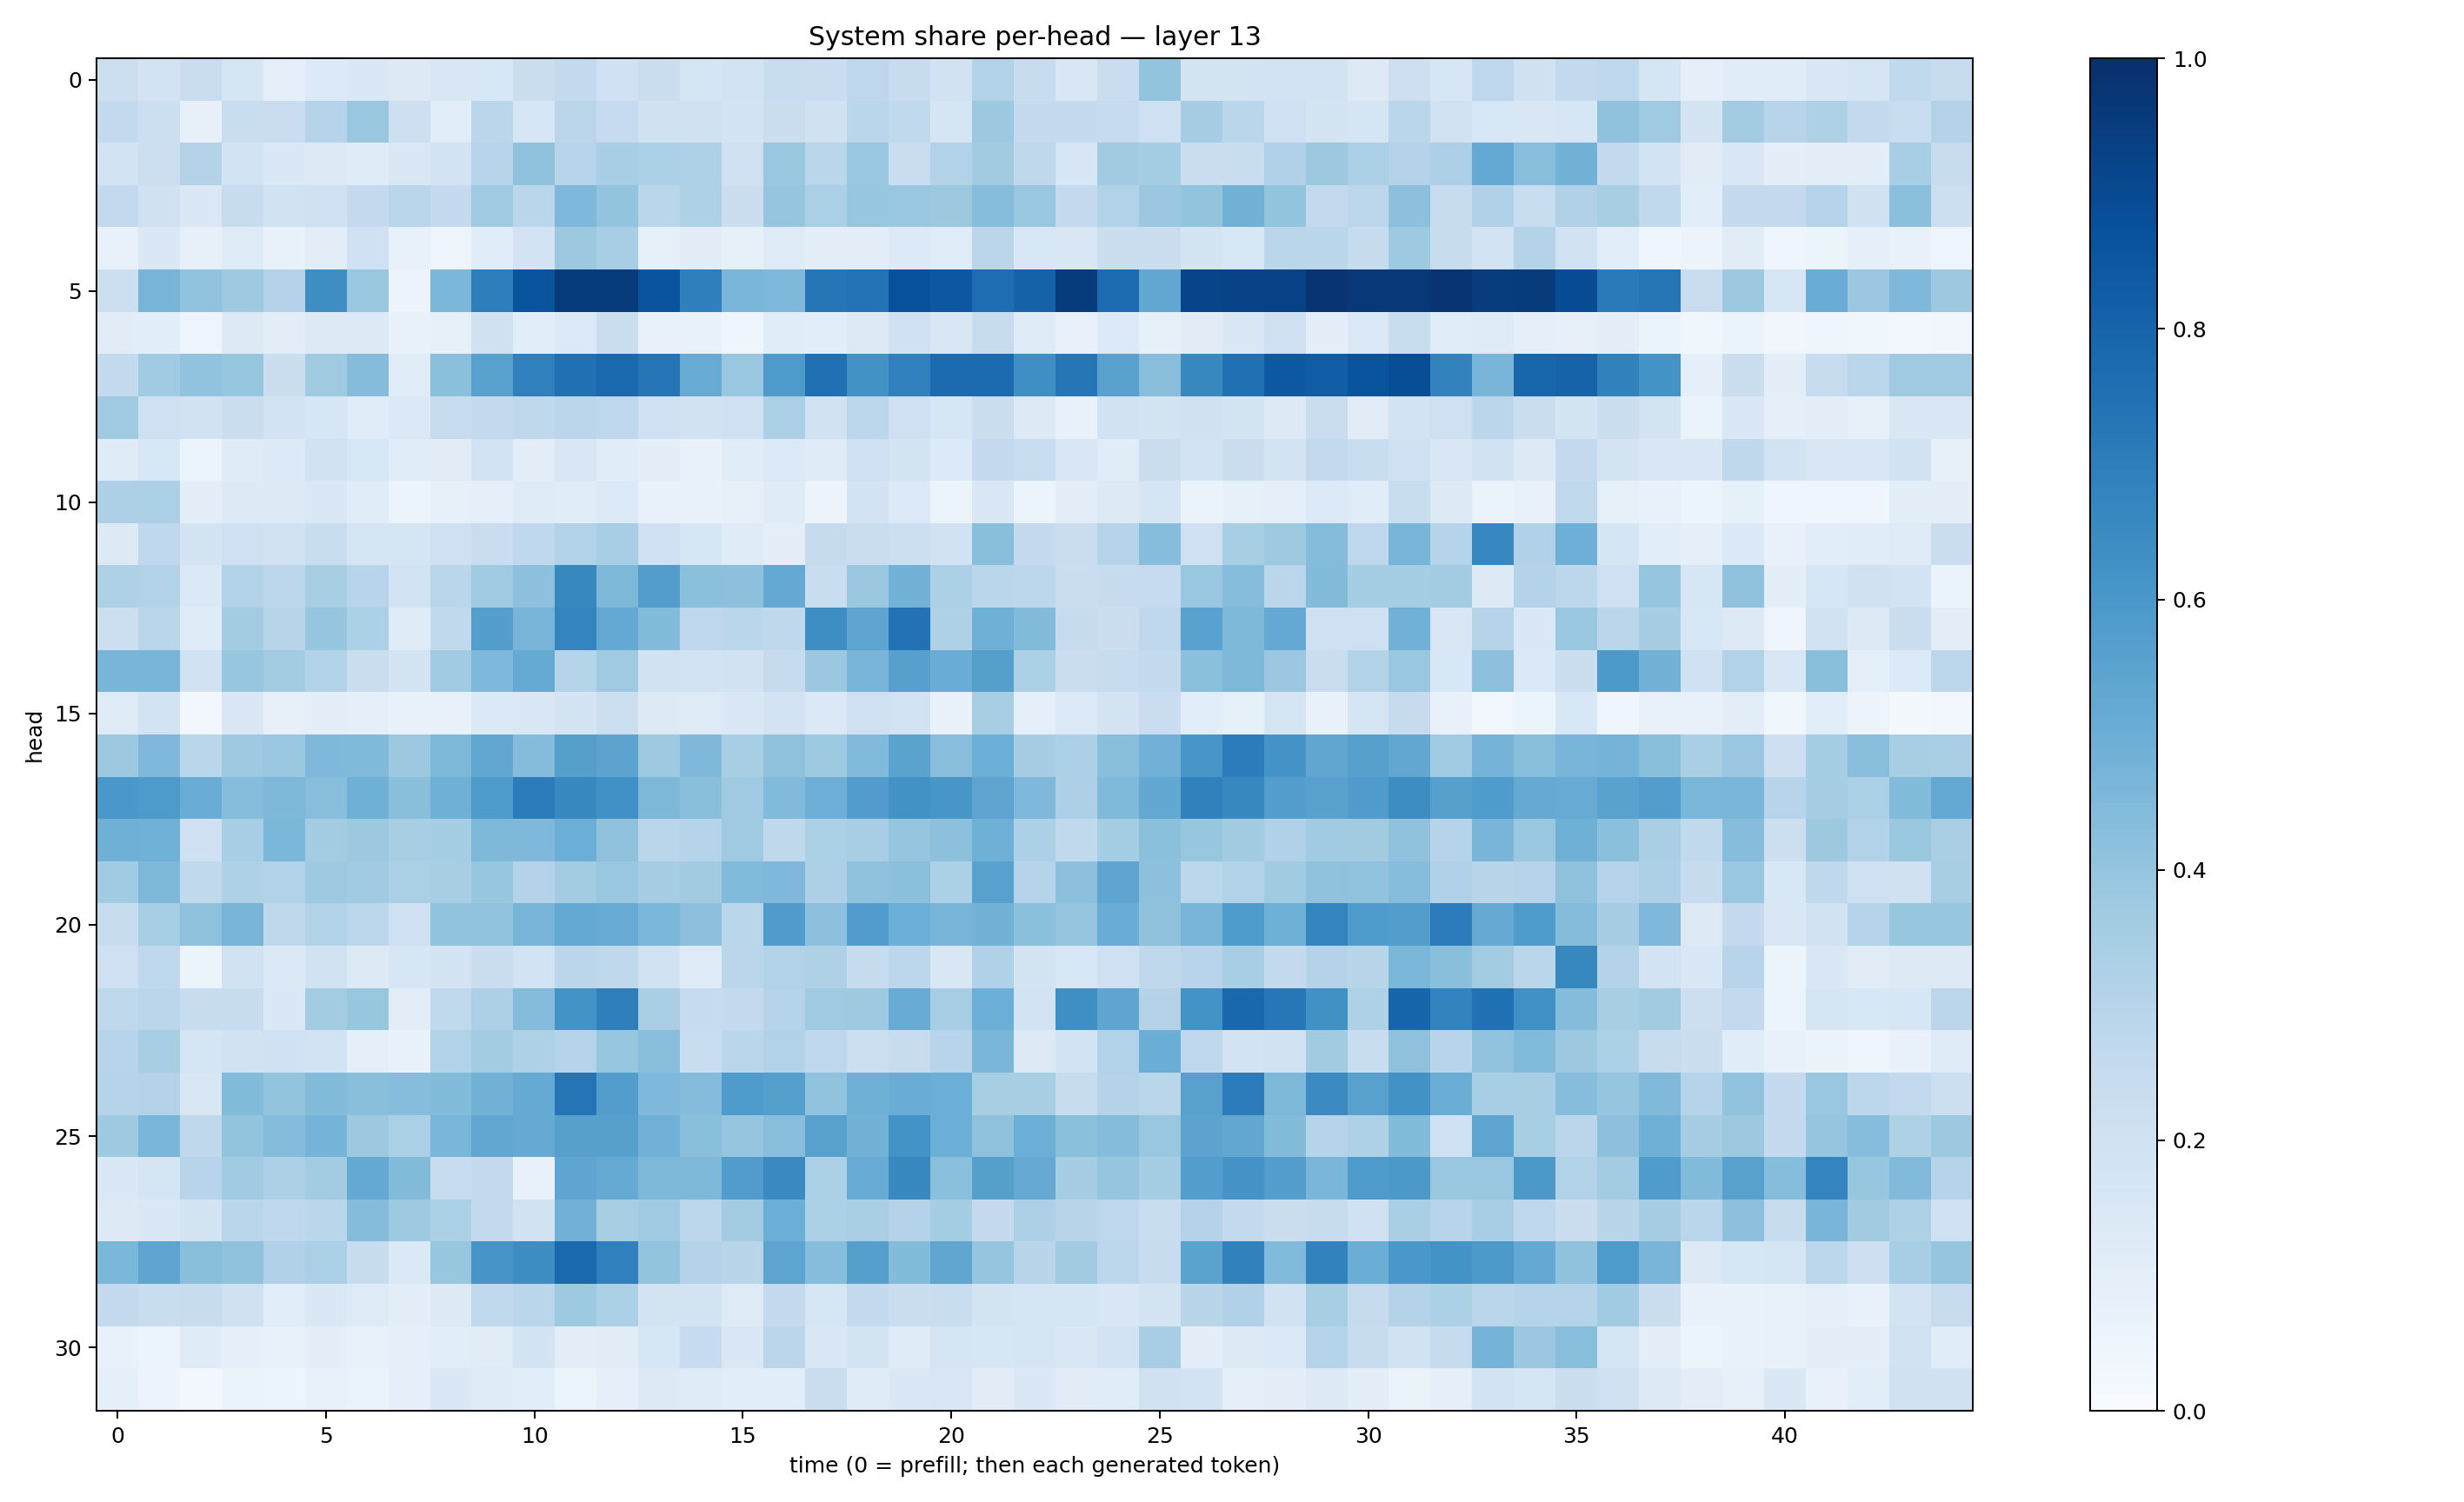

Source data for this figure (header and first rows):
0.21779059, 0.18103307, 0.22659214, 0.17057815, 0.09217564, 0.13466448, 0.14266096, 0.12933917, 0.15122414, 0.15521257, 0.22639251, 0.25452134, 0.2015991, 0.22202286, 0.17091382, 0.18317156, 0.23181601, 0.23014745, 0.2756967, 0.23665102, 0.18888542, 0.31239563, 0.23779573, 0.1500714
0.2544, 0.2186, 0.08126, 0.2334, 0.2301, 0.2985, 0.3887, 0.2114, 0.1068, 0.2825, 0.1597, 0.2827, 0.2463, 0.1969, 0.1967, 0.1754, 0.2227, 0.1973, 0.2864, 0.2636, 0.1681, 0.3781, 0.2505, 0.2521
0.1856, 0.2173, 0.3068, 0.1844, 0.1471, 0.1298, 0.1189, 0.1416, 0.1809, 0.2942, 0.4101, 0.2956, 0.3461, 0.3295, 0.3205, 0.2087, 0.3862, 0.2879, 0.3891, 0.2293, 0.3134, 0.3594, 0.2697, 0.1609
0.2613, 0.1962, 0.1478, 0.241, 0.1933, 0.205, 0.2523, 0.2887, 0.2507, 0.3702, 0.2881, 0.4499, 0.4014, 0.2881, 0.3235, 0.2208, 0.3968, 0.3338, 0.3943, 0.386, 0.3766, 0.4321, 0.3852, 0.2566
0.07745, 0.1454, 0.08068, 0.1224, 0.06713, 0.1033, 0.2009, 0.07707, 0.04802, 0.1149, 0.1824, 0.3777, 0.3456, 0.08263, 0.1102, 0.08473, 0.1229, 0.09933, 0.09461, 0.1339, 0.1155, 0.2831, 0.1562, 0.1513
0.2168, 0.4698, 0.4059, 0.3727, 0.3074, 0.64, 0.386, 0.05519, 0.4607, 0.6992, 0.8607, 0.9549, 0.955, 0.8604, 0.6939, 0.4647, 0.4513, 0.7333, 0.7392, 0.8761, 0.851, 0.7653, 0.8058, 0.9534
0.1132, 0.1092, 0.04718, 0.1319, 0.1028, 0.1326, 0.1259, 0.07149, 0.08574, 0.1968, 0.1067, 0.1362, 0.2204, 0.07376, 0.06905, 0.03959, 0.1141, 0.109, 0.1259, 0.2027, 0.1509, 0.2407, 0.1197, 0.07683
0.2539, 0.3654, 0.4025, 0.3916, 0.2238, 0.369, 0.4347, 0.117, 0.4186, 0.5556, 0.6911, 0.7525, 0.7777, 0.7364, 0.5078, 0.3905, 0.5867, 0.752, 0.6218, 0.6886, 0.7706, 0.7698, 0.6342, 0.7285
0.3677, 0.2082, 0.1941, 0.2256, 0.1815, 0.1632, 0.1166, 0.137, 0.2352, 0.256, 0.2705, 0.2832, 0.2761, 0.21, 0.1948, 0.2058, 0.3358, 0.1935, 0.2773, 0.2096, 0.1568, 0.2247, 0.1272, 0.06887
0.1196, 0.1525, 0.0606, 0.1174, 0.1349, 0.1892, 0.1542, 0.1155, 0.1103, 0.1858, 0.102, 0.152, 0.1137, 0.09963, 0.06974, 0.1152, 0.1365, 0.1181, 0.2077, 0.174, 0.1343, 0.2506, 0.2313, 0.1489
0.325, 0.3318, 0.09411, 0.1306, 0.1258, 0.1419, 0.117, 0.06241, 0.08456, 0.09022, 0.1191, 0.117, 0.1359, 0.07365, 0.06663, 0.08046, 0.1207, 0.05745, 0.1813, 0.1339, 0.05112, 0.1476, 0.05118, 0.1017
0.1258, 0.2668, 0.1739, 0.2057, 0.1912, 0.2331, 0.1651, 0.1679, 0.2045, 0.2277, 0.2694, 0.313, 0.3462, 0.2103, 0.1608, 0.1193, 0.09842, 0.2438, 0.2299, 0.2186, 0.1891, 0.4228, 0.2505, 0.2273
0.3222, 0.3141, 0.1395, 0.3117, 0.2802, 0.3409, 0.2955, 0.1868, 0.2877, 0.3676, 0.4174, 0.6604, 0.4532, 0.574, 0.4202, 0.4143, 0.5206, 0.2309, 0.3791, 0.4802, 0.3314, 0.2873, 0.2804, 0.2226
0.2158, 0.2857, 0.1199, 0.3576, 0.2925, 0.3955, 0.3319, 0.119, 0.2621, 0.5672, 0.4698, 0.6744, 0.5207, 0.4397, 0.2772, 0.2859, 0.2731, 0.6385, 0.5412, 0.7436, 0.3232, 0.4904, 0.4381, 0.244
0.4663, 0.4652, 0.193, 0.3933, 0.3582, 0.3136, 0.2247, 0.1795, 0.3669, 0.4527, 0.519, 0.3008, 0.3708, 0.1918, 0.1855, 0.1914, 0.2437, 0.3815, 0.4658, 0.5592, 0.5039, 0.5649, 0.3298, 0.2264
0.1216, 0.1871, 0.02599, 0.1429, 0.08021, 0.0968, 0.08967, 0.06739, 0.07217, 0.1399, 0.1452, 0.1796, 0.2177, 0.1269, 0.124, 0.1408, 0.183, 0.1371, 0.2076, 0.1821, 0.06654, 0.3411, 0.09291, 0.1349
0.3762, 0.4499, 0.2881, 0.3711, 0.3904, 0.453, 0.4468, 0.377, 0.4541, 0.5281, 0.4375, 0.5643, 0.5441, 0.3744, 0.4511, 0.3419, 0.4069, 0.373, 0.4432, 0.5479, 0.4273, 0.497, 0.3479, 0.332
0.5982, 0.5884, 0.5078, 0.4304, 0.4565, 0.4289, 0.4911, 0.4225, 0.4897, 0.5861, 0.7063, 0.657, 0.6324, 0.4568, 0.4234, 0.3686, 0.4438, 0.4942, 0.5761, 0.6227, 0.6032, 0.5425, 0.4531, 0.3256
0.4892, 0.4861, 0.2058, 0.3444, 0.4607, 0.358, 0.3763, 0.3421, 0.3545, 0.4532, 0.4502, 0.4975, 0.4136, 0.2869, 0.3, 0.371, 0.2729, 0.3297, 0.3443, 0.3962, 0.4169, 0.4896, 0.3294, 0.2629
0.3636, 0.457, 0.2627, 0.3213, 0.314, 0.3723, 0.3645, 0.3331, 0.3429, 0.3918, 0.3082, 0.3562, 0.3852, 0.351, 0.3621, 0.4449, 0.4516, 0.3262, 0.4077, 0.4191, 0.3293, 0.5555, 0.3046, 0.4173
0.2383, 0.3465, 0.413, 0.4709, 0.2718, 0.3147, 0.2808, 0.2047, 0.4046, 0.4033, 0.4714, 0.5202, 0.5094, 0.4582, 0.4164, 0.2855, 0.5806, 0.4159, 0.5749, 0.4995, 0.4715, 0.479, 0.4202, 0.397
0.2039, 0.2683, 0.05955, 0.1905, 0.1376, 0.1894, 0.132, 0.1637, 0.1745, 0.2258, 0.184, 0.282, 0.2706, 0.1906, 0.1245, 0.2832, 0.3089, 0.3221, 0.2422, 0.2791, 0.1488, 0.3177, 0.177, 0.1557
0.2712, 0.2839, 0.2371, 0.2361, 0.1482, 0.3563, 0.3907, 0.103, 0.2633, 0.3255, 0.4348, 0.6208, 0.6921, 0.3397, 0.2472, 0.253, 0.2973, 0.3695, 0.3735, 0.5105, 0.346, 0.4989, 0.1872, 0.6364
0.2962, 0.3421, 0.1655, 0.1925, 0.2024, 0.185, 0.09298, 0.06995, 0.3119, 0.3579, 0.3206, 0.3036, 0.3937, 0.4279, 0.2343, 0.2858, 0.3138, 0.2762, 0.2167, 0.2355, 0.294, 0.4615, 0.1269, 0.1871
0.2973, 0.3085, 0.1486, 0.44, 0.3985, 0.4396, 0.4249, 0.4307, 0.4408, 0.4801, 0.5176, 0.7371, 0.5713, 0.4507, 0.4343, 0.5839, 0.5656, 0.4062, 0.492, 0.5046, 0.4995, 0.3433, 0.3421, 0.2358
0.3745, 0.464, 0.2728, 0.3989, 0.4348, 0.4744, 0.3772, 0.3329, 0.462, 0.5307, 0.5146, 0.5607, 0.561, 0.4807, 0.4243, 0.3949, 0.4279, 0.5586, 0.4798, 0.6197, 0.4988, 0.4119, 0.4962, 0.4187
0.1411, 0.1702, 0.2945, 0.3656, 0.3271, 0.3573, 0.5201, 0.4387, 0.2408, 0.253, 0.07699, 0.5357, 0.5183, 0.4558, 0.4558, 0.5743, 0.6537, 0.3301, 0.5108, 0.6567, 0.4202, 0.563, 0.5152, 0.3488
0.131, 0.1452, 0.1739, 0.288, 0.2694, 0.2866, 0.4373, 0.373, 0.3326, 0.2558, 0.1951, 0.4842, 0.3405, 0.3705, 0.2789, 0.358, 0.4976, 0.3318, 0.339, 0.3056, 0.3525, 0.2525, 0.3272, 0.2896
0.4577, 0.5355, 0.4254, 0.4092, 0.3187, 0.3332, 0.2388, 0.1372, 0.3906, 0.6058, 0.6433, 0.7799, 0.6894, 0.4017, 0.3054, 0.2895, 0.5406, 0.431, 0.5656, 0.4392, 0.5343, 0.3972, 0.2913, 0.3621
0.2547, 0.232, 0.2398, 0.1961, 0.1093, 0.1453, 0.1245, 0.09774, 0.1296, 0.2653, 0.2876, 0.3734, 0.3294, 0.1732, 0.1795, 0.1219, 0.2505, 0.1611, 0.2539, 0.2232, 0.2318, 0.1743, 0.168, 0.1658
0.07448, 0.05965, 0.1204, 0.09199, 0.07561, 0.09913, 0.07054, 0.09151, 0.1062, 0.1099, 0.1782, 0.1019, 0.1117, 0.1591, 0.2484, 0.1432, 0.2836, 0.1495, 0.1781, 0.1172, 0.1677, 0.1574, 0.1701, 0.1468
0.0915, 0.05657, 0.02868, 0.06616, 0.06065, 0.0745, 0.06568, 0.08886, 0.1475, 0.1204, 0.1083, 0.06224, 0.0912, 0.132, 0.1239, 0.1061, 0.1086, 0.2245, 0.1202, 0.1423, 0.1487, 0.1123, 0.1465, 0.1105
